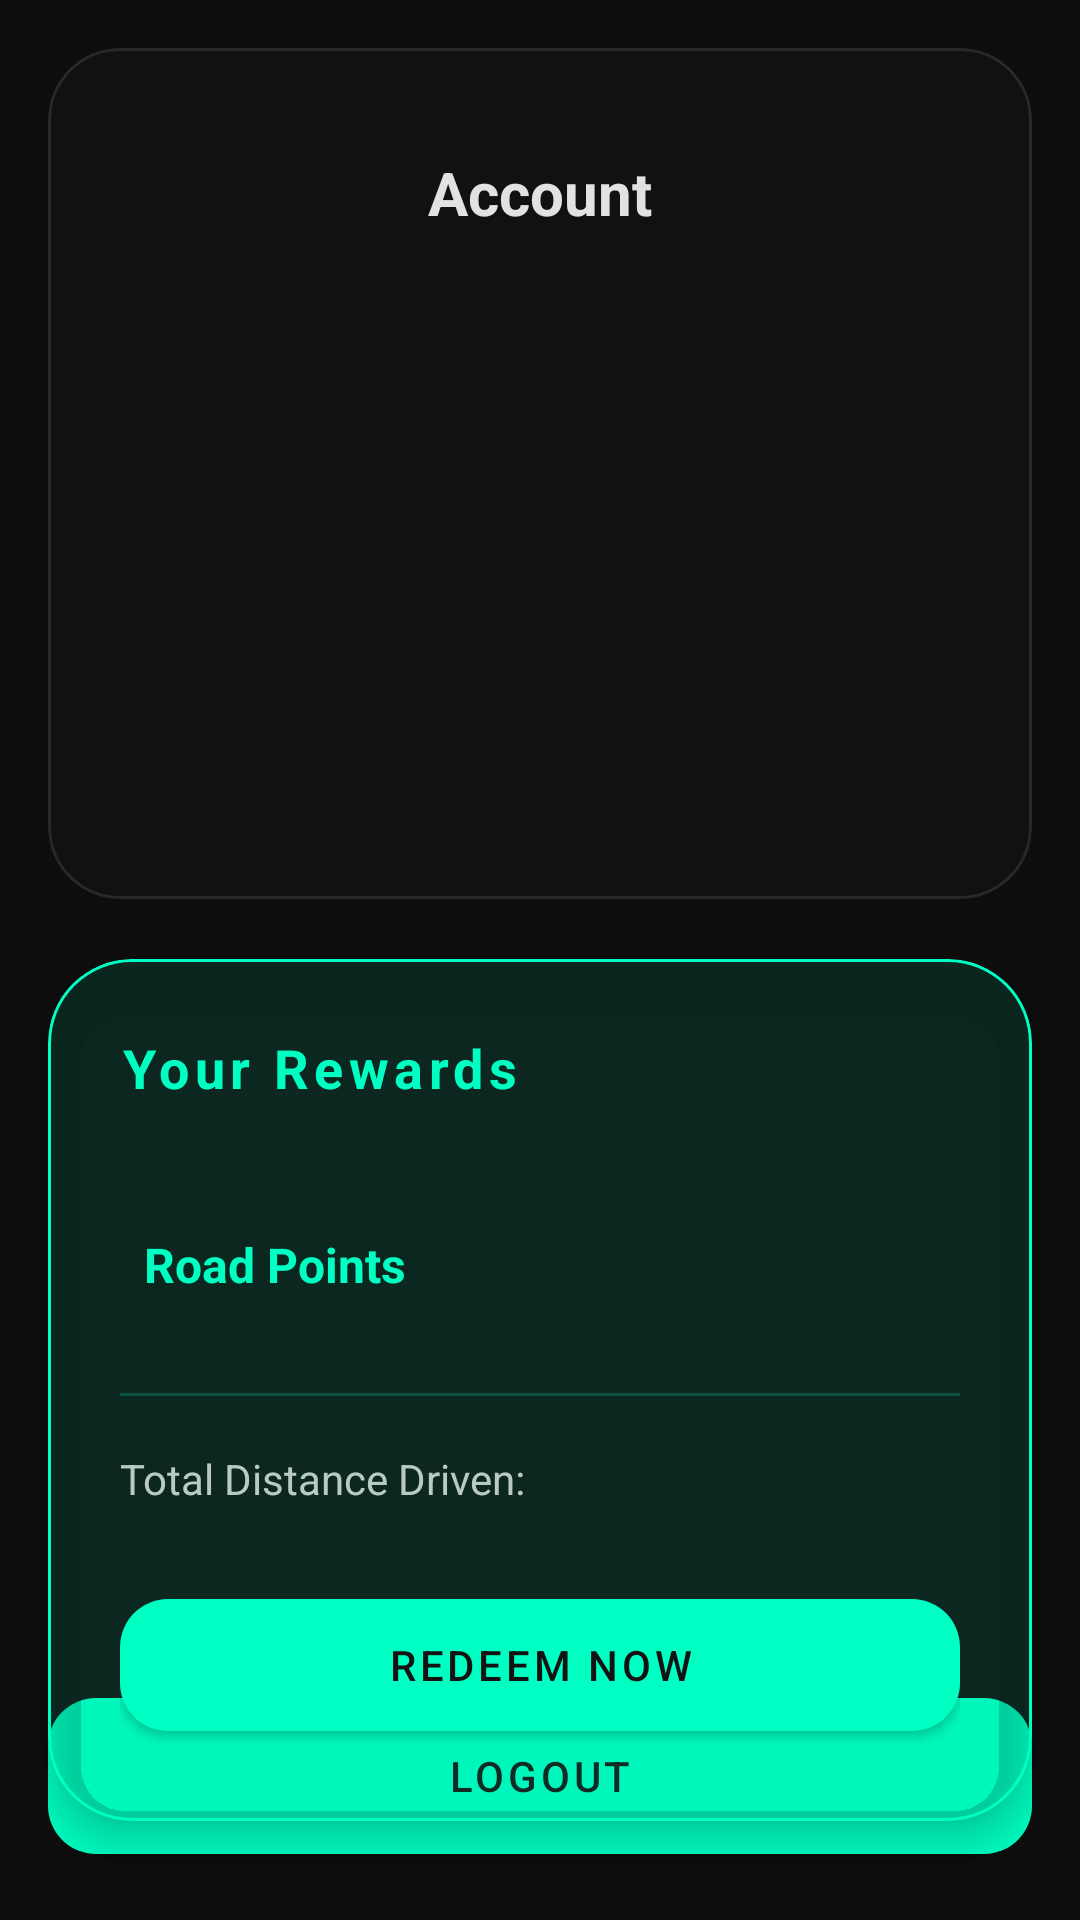

The Android layout XML behind this screen, and the referenced resources:
<!-- AndroidManifest.xml: activity theme Theme.RoadWise -->
<!-- res/layout/activity_account.xml -->
<?xml version="1.0" encoding="utf-8"?>
<androidx.constraintlayout.widget.ConstraintLayout xmlns:android="http://schemas.android.com/apk/res/android"
    xmlns:app="http://schemas.android.com/apk/res-auto"
    xmlns:tools="http://schemas.android.com/tools"
    android:layout_width="match_parent"
    android:layout_height="match_parent"
    android:background="@color/obsidian_lowest"
    tools:context=".AccountActivity">

    <com.google.android.material.card.MaterialCardView
        android:id="@+id/headerCard"
        android:layout_width="match_parent"
        android:layout_height="wrap_content"
        android:layout_margin="16dp"
        app:cardBackgroundColor="@color/glass_surface"
        app:cardCornerRadius="24dp"
        app:cardElevation="0dp"
        app:layout_constraintTop_toTopOf="parent"
        app:strokeColor="@color/glass_border"
        app:strokeWidth="1dp">

        <androidx.constraintlayout.widget.ConstraintLayout
            android:layout_width="match_parent"
            android:layout_height="wrap_content"
            android:padding="24dp">

            <ImageButton
                android:id="@+id/btnBack"
                android:layout_width="48dp"
                android:layout_height="48dp"
                android:background="?attr/selectableItemBackgroundBorderless"
                android:contentDescription="@string/back"
                android:src="@drawable/ic_close"
                app:layout_constraintStart_toStartOf="parent"
                app:layout_constraintTop_toTopOf="parent"
                app:tint="@color/text_high" />

            <TextView
                android:id="@+id/tvTitle"
                android:layout_width="wrap_content"
                android:layout_height="wrap_content"
                android:text="@string/account"
                android:textColor="@color/text_high"
                android:textSize="20sp"
                android:textStyle="bold"
                app:layout_constraintBottom_toBottomOf="@id/btnBack"
                app:layout_constraintEnd_toEndOf="parent"
                app:layout_constraintStart_toStartOf="parent"
                app:layout_constraintTop_toTopOf="@id/btnBack" />

            <ImageView
                android:id="@+id/ivProfile"
                android:layout_width="100dp"
                android:layout_height="100dp"
                android:layout_marginTop="24dp"
                android:contentDescription="@string/profile_picture"
                android:src="@drawable/ic_person"
                app:layout_constraintEnd_toEndOf="parent"
                app:layout_constraintStart_toStartOf="parent"
                app:layout_constraintTop_toBottomOf="@id/tvTitle"
                app:tint="@color/emerald_neon" />

            <TextView
                android:id="@+id/tvUserName"
                android:layout_width="wrap_content"
                android:layout_height="wrap_content"
                android:layout_marginTop="16dp"
                android:textColor="@color/text_high"
                android:textSize="24sp"
                android:textStyle="bold"
                app:layout_constraintEnd_toEndOf="parent"
                app:layout_constraintStart_toStartOf="parent"
                app:layout_constraintTop_toBottomOf="@id/ivProfile"
                tools:text="John Doe" />

            <TextView
                android:id="@+id/tvUserEmail"
                android:layout_width="wrap_content"
                android:layout_height="wrap_content"
                android:layout_marginTop="4dp"
                android:textColor="@color/text_med"
                android:textSize="16sp"
                app:layout_constraintEnd_toEndOf="parent"
                app:layout_constraintStart_toStartOf="parent"
                app:layout_constraintTop_toBottomOf="@id/tvUserName"
                tools:text="john.doe@example.com" />

        </androidx.constraintlayout.widget.ConstraintLayout>
    </com.google.android.material.card.MaterialCardView>

    <com.google.android.material.card.MaterialCardView
        android:id="@+id/rewardsCard"
        android:layout_width="match_parent"
        android:layout_height="wrap_content"
        android:layout_marginHorizontal="16dp"
        android:layout_marginTop="20dp"
        app:cardBackgroundColor="#1A00FFC2"
        app:cardCornerRadius="28dp"
        app:cardElevation="8dp"
        app:layout_constraintTop_toBottomOf="@id/headerCard"
        app:strokeColor="@color/emerald_neon"
        app:strokeWidth="1dp">

        <androidx.constraintlayout.widget.ConstraintLayout
            android:layout_width="match_parent"
            android:layout_height="wrap_content"
            android:padding="24dp">

            <TextView
                android:id="@+id/tvRewardsTitle"
                android:layout_width="wrap_content"
                android:layout_height="wrap_content"
                android:text="Your Rewards"
                android:textColor="@color/emerald_neon"
                android:textSize="18sp"
                android:textStyle="bold"
                android:letterSpacing="0.1"
                app:layout_constraintStart_toStartOf="parent"
                app:layout_constraintTop_toTopOf="parent" />

            <TextView
                android:id="@+id/tvPointsValue"
                android:layout_width="wrap_content"
                android:layout_height="wrap_content"
                android:layout_marginTop="12dp"
                android:textColor="@color/text_high"
                android:textSize="48sp"
                android:textStyle="bold"
                app:layout_constraintStart_toStartOf="parent"
                app:layout_constraintTop_toBottomOf="@id/tvRewardsTitle"
                tools:text="150" />

            <TextView
                android:id="@+id/tvPointsLabel"
                android:layout_width="wrap_content"
                android:layout_height="wrap_content"
                android:layout_marginStart="8dp"
                android:layout_marginBottom="12dp"
                android:text="Road Points"
                android:textColor="@color/emerald_neon"
                android:textSize="16sp"
                android:textStyle="bold"
                app:layout_constraintBottom_toBottomOf="@id/tvPointsValue"
                app:layout_constraintStart_toEndOf="@id/tvPointsValue" />

            <View
                android:id="@+id/divider"
                android:layout_width="match_parent"
                android:layout_height="1dp"
                android:layout_marginTop="20dp"
                android:background="#3300FFC2"
                app:layout_constraintTop_toBottomOf="@id/tvPointsValue" />
                
            <LinearLayout
                android:id="@+id/distanceLayout"
                android:layout_width="match_parent"
                android:layout_height="wrap_content"
                android:layout_marginTop="16dp"
                android:orientation="horizontal"
                app:layout_constraintTop_toBottomOf="@id/divider">
                
                <TextView
                    android:id="@+id/tvDistanceLabel"
                    android:layout_width="wrap_content"
                    android:layout_height="wrap_content"
                    android:text="Total Distance Driven:"
                    android:textColor="@color/text_med"
                    android:textSize="14sp" />

                <TextView
                    android:id="@+id/tvDistanceValue"
                    android:layout_width="0dp"
                    android:layout_height="wrap_content"
                    android:layout_weight="1"
                    android:gravity="end"
                    android:textColor="@color/text_high"
                    android:textSize="16sp"
                    android:textStyle="bold"
                    tools:text="150.0 km" />
            </LinearLayout>

            <com.google.android.material.button.MaterialButton
                android:id="@+id/btnRedeem"
                android:layout_width="match_parent"
                android:layout_height="56dp"
                android:layout_marginTop="24dp"
                android:text="Redeem Now"
                android:textColor="@color/obsidian_background"
                app:backgroundTint="@color/emerald_neon"
                app:cornerRadius="16dp"
                app:layout_constraintTop_toBottomOf="@id/distanceLayout" />

        </androidx.constraintlayout.widget.ConstraintLayout>
    </com.google.android.material.card.MaterialCardView>

    <com.google.android.material.button.MaterialButton
        android:id="@+id/btnLogout"
        android:layout_width="match_parent"
        android:layout_height="64dp"
        android:layout_margin="16dp"
        android:text="@string/logout"
        android:textColor="@color/obsidian_background"
        app:backgroundTint="@color/emerald_neon"
        app:cornerRadius="16dp"
        app:layout_constraintBottom_toBottomOf="parent" />

</androidx.constraintlayout.widget.ConstraintLayout>
<!-- resources referenced by this layout -->
<resources>
  <color name="emerald_neon">#00FFC2</color>
  <color name="glass_border">#1AFFFFFF</color>
  <color name="glass_surface">#B3131313</color>
  <color name="obsidian_background">#131313</color>
  <color name="obsidian_lowest">#0E0E0E</color>
  <color name="text_high">#E2E2E2</color>
  <color name="text_med">#B9CBC1</color>
  <string name="account">Account</string>
  <string name="back">Back</string>
  <string name="logout">Logout</string>
  <string name="profile_picture">Profile Picture</string>
  <style name="Theme.RoadWise" parent="Theme.MaterialComponents.DayNight.NoActionBar">
          
          <item name="colorPrimary">@color/emerald_neon</item>
          <item name="colorPrimaryVariant">@color/emerald_neon</item>
          <item name="colorOnPrimary">@color/obsidian_background</item>
          <item name="colorSecondary">@color/electric_gold</item>
          <item name="colorSecondaryVariant">@color/electric_gold</item>
          <item name="colorOnSecondary">@color/black</item>
          
          <item name="android:colorBackground">@color/obsidian_lowest</item>
          <item name="colorSurface">@color/obsidian_background</item>
          <item name="colorOnBackground">@color/text_high</item>
          <item name="colorOnSurface">@color/text_high</item>
  
          
          <item name="glassSurface">@color/glass_surface</item>
          <item name="glassSurfaceDeep">@color/glass_surface_deep</item>
          <item name="glassBorder">@color/glass_border</item>
          <item name="textFaded">@color/text_med</item>
  
          <item name="android:statusBarColor">@color/obsidian_lowest</item>
          <item name="android:windowLightStatusBar" tools:targetApi="m">false</item>
          <item name="android:windowFullscreen">true</item>
      </style>
  <color name="electric_gold">#FFD700</color>
  <color name="black">#FF000000</color>
  <color name="glass_surface_deep">#E6131313</color>
</resources>
